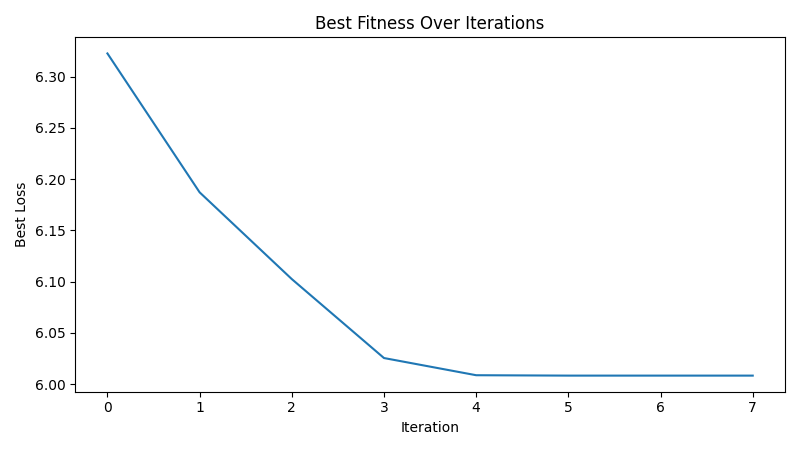

Values plotted in this chart, from the file beside it:
iteration, best_loss
1, 6.323
2, 6.187
3, 6.102
4, 6.025
5, 6.009
6, 6.008
7, 6.008
8, 6.008
